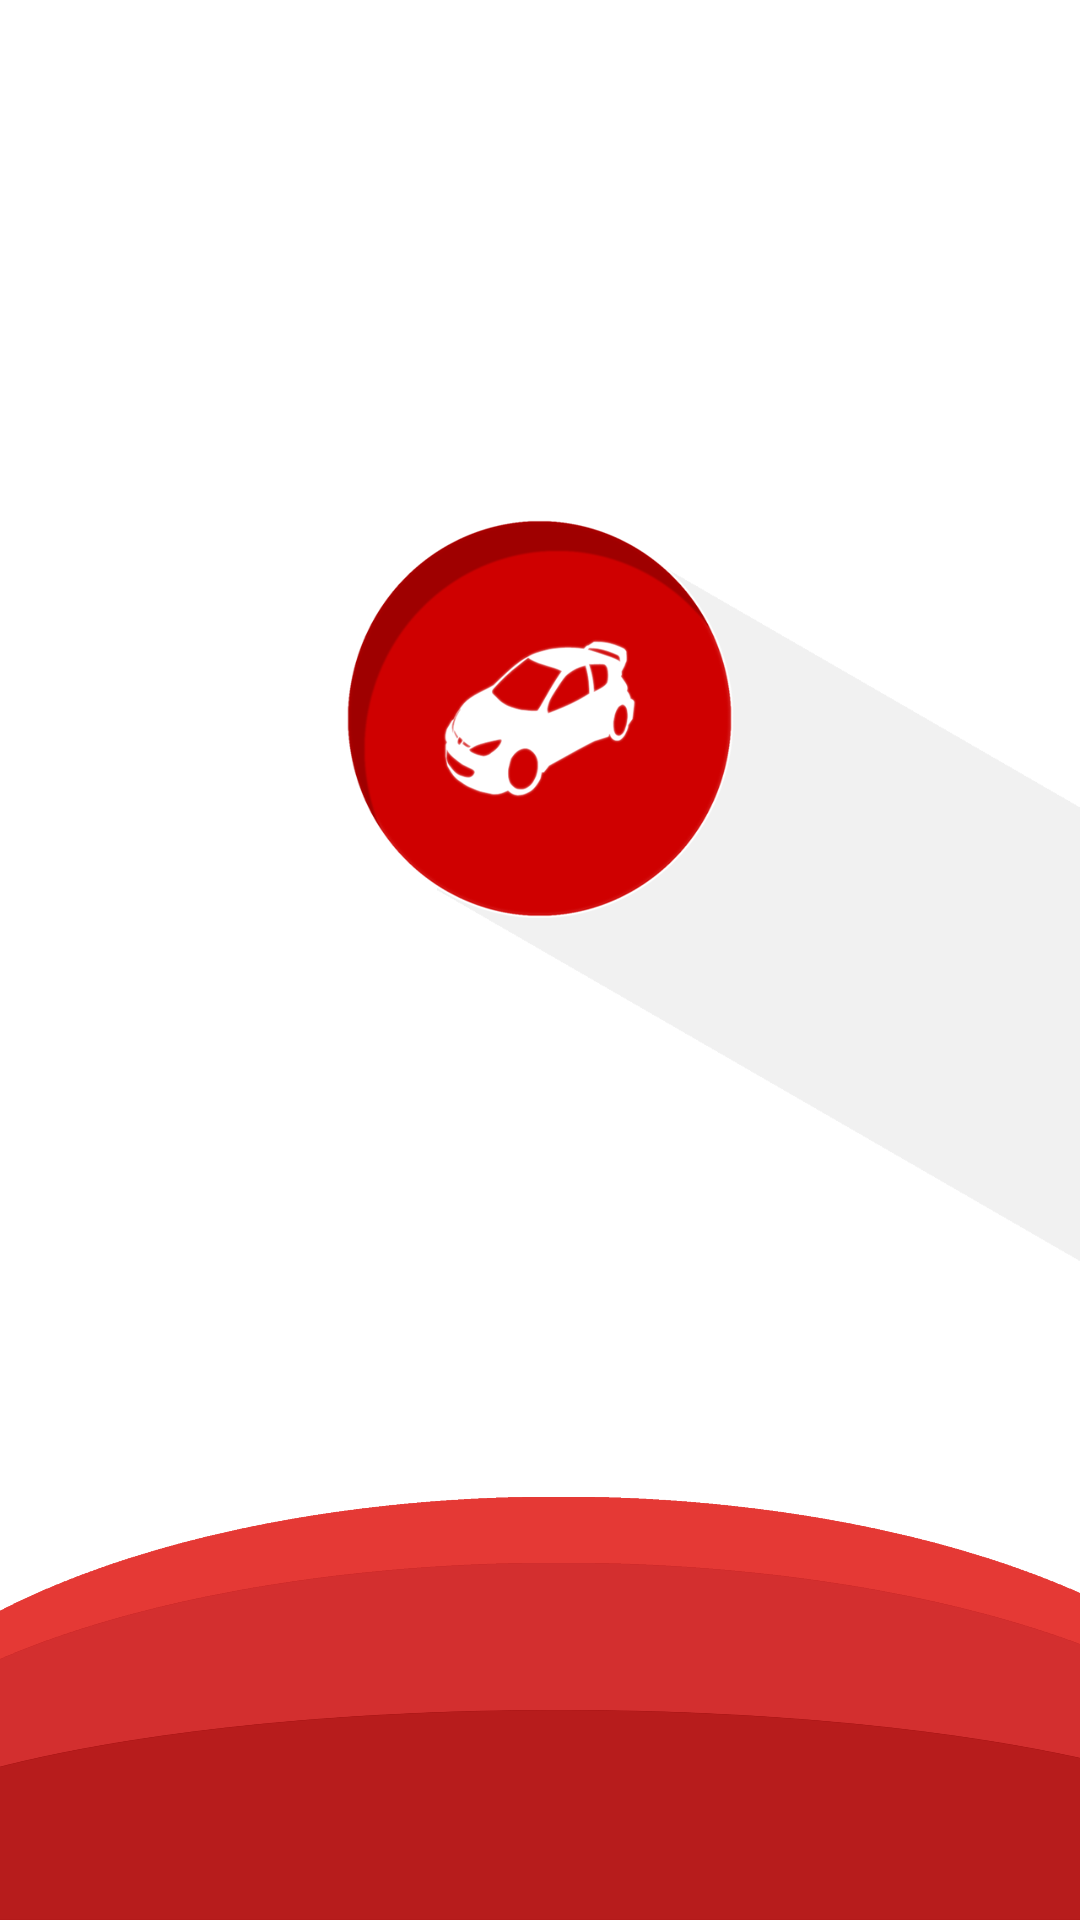

Reconstruct the res/layout file that produces this screen, plus the resources it refers to.
<!-- AndroidManifest.xml: application theme AppTheme -->
<!-- res/layout/activity_splash.xml -->
<?xml version="1.0" encoding="utf-8"?>
<RelativeLayout xmlns:android="http://schemas.android.com/apk/res/android"
    android:layout_width="match_parent"
    android:layout_height="match_parent"
    android:background="@drawable/loadingv2">
</RelativeLayout>
<!-- resources referenced by this layout -->
<resources>
  <!-- drawable loadingv2: png bitmap (drawable, 91792 bytes) -->
  <style name="AppTheme" parent="Theme.AppCompat.Light.DarkActionBar">
          
          <item name="colorPrimary">@color/colorPrimary</item>
          <item name="colorPrimaryDark">@color/colorPrimaryDark</item>
          <item name="colorAccent">@color/colorAccent</item>
      </style>
  <color name="colorPrimary">#c62828</color>
  <color name="colorPrimaryDark">#b71c1c</color>
  <color name="colorAccent">#D6D6D6</color>
</resources>
